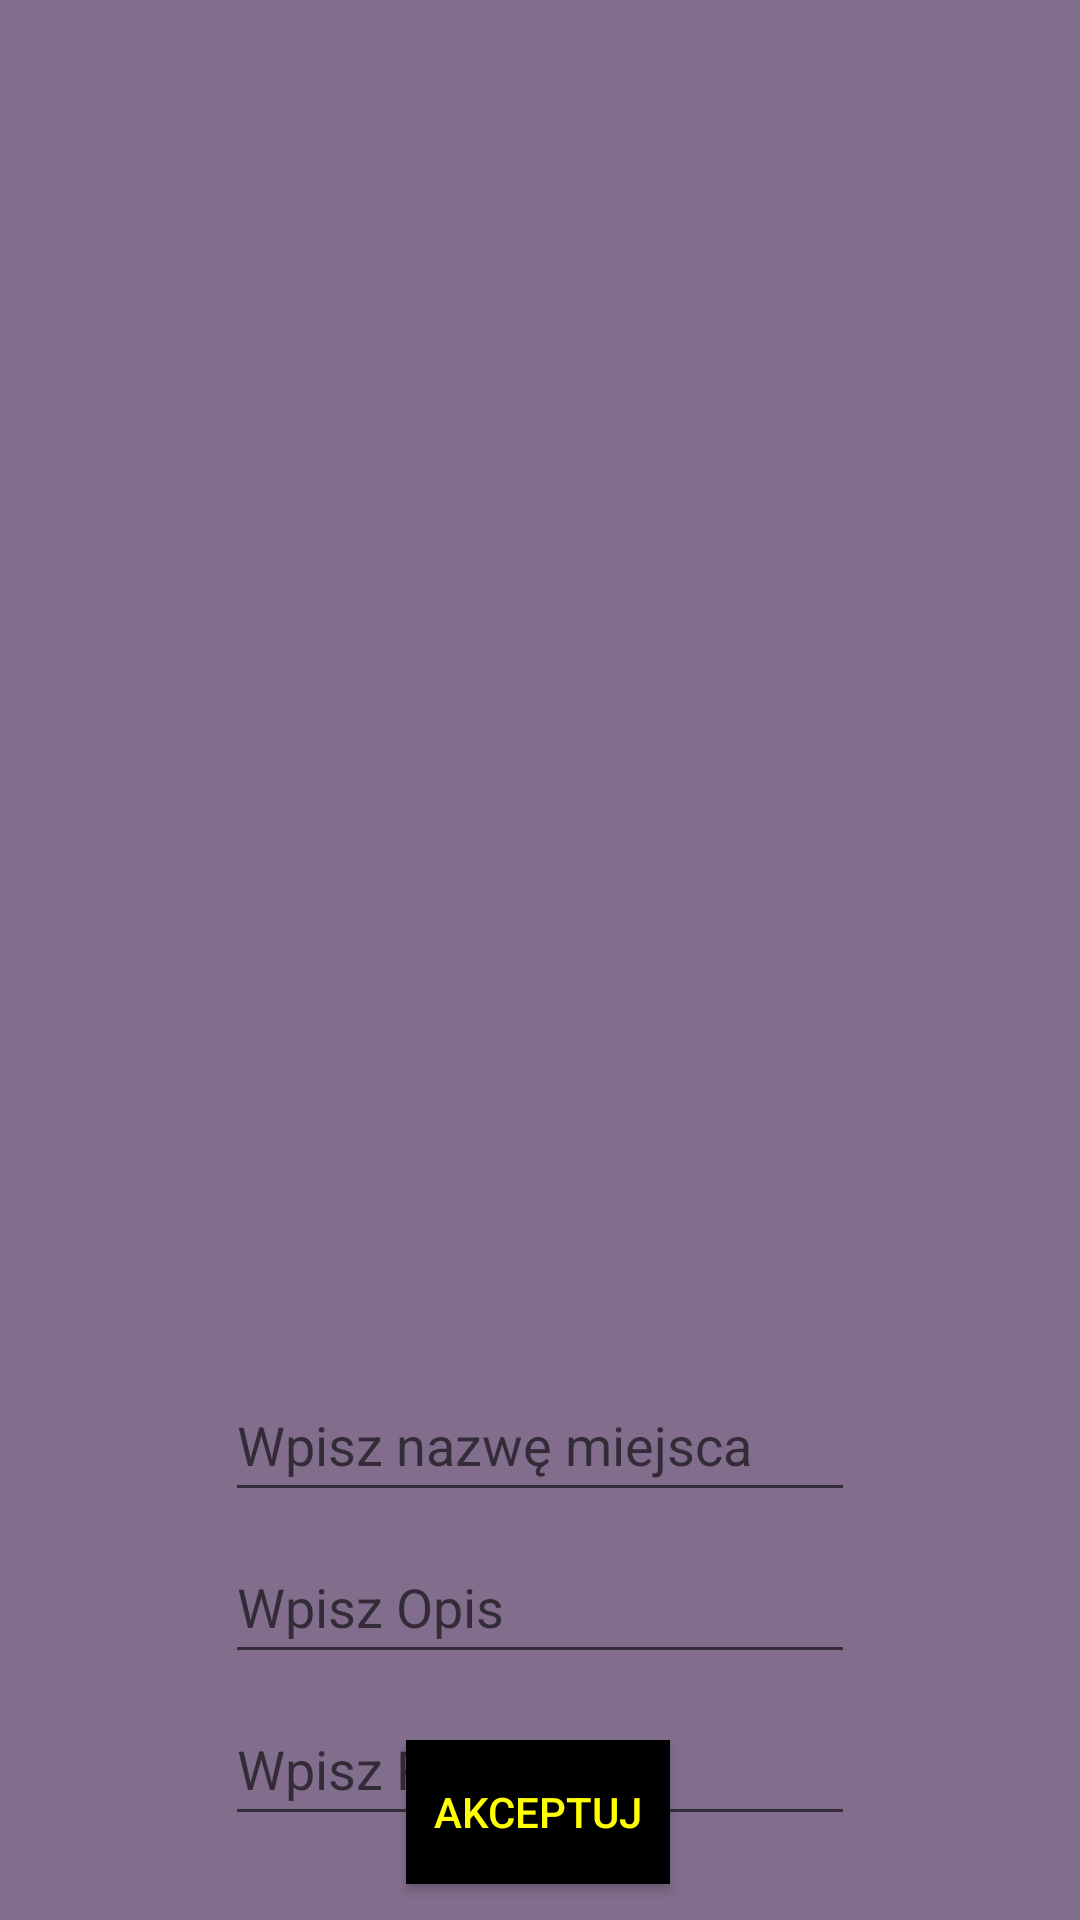

Here is an Android app screen rendered from its layout file. Give the layout XML and the strings, colors and styles it references.
<!-- AndroidManifest.xml: application theme Theme.Mini_projekt_3_Jakub_Wegrzyn -->
<!-- res/layout/activity_list_of_shops.xml -->
<?xml version="1.0" encoding="utf-8"?>
<androidx.constraintlayout.widget.ConstraintLayout xmlns:android="http://schemas.android.com/apk/res/android"
    xmlns:app="http://schemas.android.com/apk/res-auto"
    xmlns:tools="http://schemas.android.com/tools"
    android:layout_width="match_parent"
    android:layout_height="match_parent"
    android:layout_gravity="center"
    android:background="@color/purple"
    android:fitsSystemWindows="true"
    tools:context=".Geolocalization.ListOfShops">

    <LinearLayout
        android:layout_width="match_parent"
        android:layout_height="match_parent"
        android:orientation="vertical"
        app:layout_constraintBottom_toBottomOf="parent"
        app:layout_constraintEnd_toEndOf="parent"
        app:layout_constraintStart_toStartOf="parent"
        app:layout_constraintTop_toTopOf="parent">

        <androidx.recyclerview.widget.RecyclerView
            android:id="@+id/rv1"
            android:layout_width="match_parent"
            android:layout_height="450dp">

        </androidx.recyclerview.widget.RecyclerView>

        <LinearLayout
            android:layout_width="match_parent"
            android:layout_height="match_parent"
            android:orientation="vertical">

            <androidx.constraintlayout.widget.ConstraintLayout
                android:layout_width="match_parent"
                android:layout_height="match_parent">

                <TextView
                    android:id="@+id/txtLatitude"
                    android:layout_width="wrap_content"
                    android:layout_height="wrap_content"
                    android:layout_marginTop="8dp"
                    android:layout_weight="1"
                    android:textColor="@color/black"
                    app:layout_constraintEnd_toEndOf="parent"
                    app:layout_constraintStart_toStartOf="parent"
                    app:layout_constraintTop_toBottomOf="@+id/txtLongitude" />

                <EditText
                    android:id="@+id/edtxNazwaMiejsca"
                    android:layout_width="wrap_content"
                    android:layout_height="wrap_content"
                    android:layout_marginTop="6dp"
                    android:ems="10"
                    android:hint="Wpisz nazwę miejsca"
                    android:inputType="textPersonName"
                    android:minHeight="48dp"
                    android:textColor="@color/black"
                    app:layout_constraintEnd_toEndOf="parent"
                    app:layout_constraintStart_toStartOf="parent"
                    app:layout_constraintTop_toTopOf="parent" />

                <EditText
                    android:id="@+id/edtxOpis"
                    android:layout_width="wrap_content"
                    android:layout_height="wrap_content"
                    android:layout_marginTop="6dp"
                    android:layout_weight="1"
                    android:ems="10"
                    android:hint="Wpisz Opis"
                    android:inputType="textPersonName"
                    android:minHeight="48dp"
                    android:textColor="@color/black"
                    app:layout_constraintEnd_toEndOf="parent"
                    app:layout_constraintStart_toStartOf="parent"
                    app:layout_constraintTop_toBottomOf="@+id/edtxNazwaMiejsca" />

                <EditText
                    android:id="@+id/edtxPromien"
                    android:layout_width="wrap_content"
                    android:layout_height="wrap_content"
                    android:layout_marginTop="6dp"
                    android:layout_weight="1"
                    android:ems="10"
                    android:hint="Wpisz Promień"
                    android:inputType="textPersonName"
                    android:minHeight="48dp"
                    android:textColor="@color/black"
                    app:layout_constraintEnd_toEndOf="parent"
                    app:layout_constraintStart_toStartOf="parent"
                    app:layout_constraintTop_toBottomOf="@+id/edtxOpis" />

                <TextView
                    android:id="@+id/txtLongitude"
                    android:layout_width="wrap_content"
                    android:layout_height="wrap_content"
                    android:layout_marginTop="8dp"
                    android:layout_weight="1"
                    android:textColor="@color/black"
                    app:layout_constraintEnd_toEndOf="parent"
                    app:layout_constraintStart_toStartOf="parent"
                    app:layout_constraintTop_toBottomOf="@+id/edtxPromien" />

                <androidx.appcompat.widget.AppCompatButton
                    android:id="@+id/btnAkceptuj"
                    style="Widget.AppCompat.Button"
                    android:layout_width="wrap_content"
                    android:layout_height="wrap_content"
                    android:layout_marginBottom="12dp"
                    android:background="@android:color/black"
                    android:text="Akceptuj"
                    android:textColor="@color/yellow"
                    app:layout_constraintBottom_toBottomOf="parent"
                    app:layout_constraintEnd_toEndOf="parent"
                    app:layout_constraintHorizontal_bias="0.498"
                    app:layout_constraintStart_toStartOf="parent" />
            </androidx.constraintlayout.widget.ConstraintLayout>
        </LinearLayout>

    </LinearLayout>


</androidx.constraintlayout.widget.ConstraintLayout>
<!-- resources referenced by this layout -->
<resources>
  <color name="black">#FF000000</color>
  <color name="purple">#826d8c</color>
  <color name="yellow">#FFFF00</color>
  <style name="Theme.Mini_projekt_3_Jakub_Wegrzyn" parent="Theme.MaterialComponents.DayNight.DarkActionBar">
          
          <item name="colorPrimary">@color/purple_500</item>
          <item name="colorPrimaryVariant">@color/purple_700</item>
          <item name="colorOnPrimary">@color/white</item>
          
          <item name="colorSecondary">@color/teal_200</item>
          <item name="colorSecondaryVariant">@color/teal_700</item>
          <item name="colorOnSecondary">@color/black</item>
          
          <item name="android:statusBarColor">?attr/colorPrimaryVariant</item>
          
      </style>
  <color name="purple_500">#FF6200EE</color>
  <color name="purple_700">#FF3700B3</color>
  <color name="white">#FFFFFFFF</color>
  <color name="teal_200">#FF03DAC5</color>
  <color name="teal_700">#FF018786</color>
</resources>
